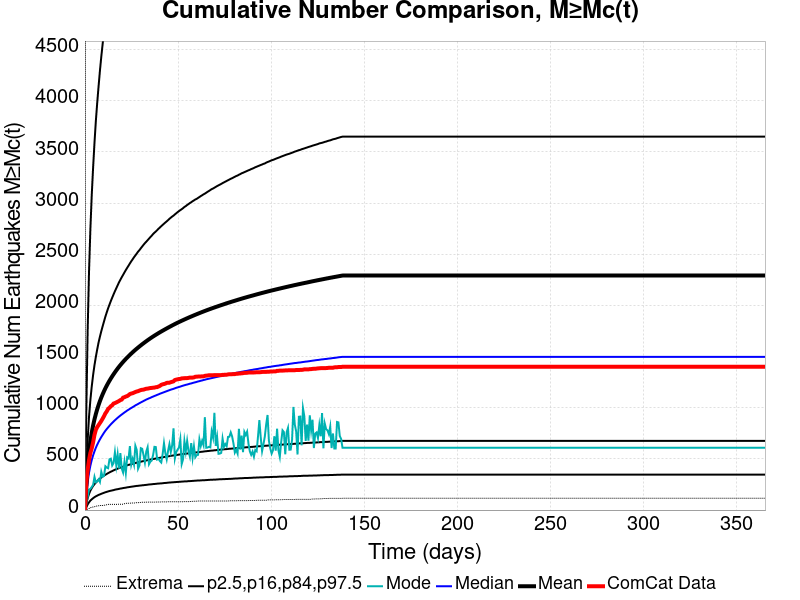

The data file committed next to this chart (first rows):
Time (days), ComCat Data, Simulation Mean, Simulation Median, Simulation Mode, Simulation Minimum, Simulation Maximum, 2.5 %-ile, 16 %-ile, 84 %-ile, 97.5 %-ile
0.0, 0.0, 0.0, 0.0, 0.0, 0.0, 0.0, 0.0, 0.0, 0.0, 0.0
0.732, 269.0, 233.8, 149.0, 58.0, 4.0, 12958, 27.0, 62.0, 378.0, 968.0
1.464, 393.0, 425.9, 273.0, 129.0, 10.0, 22722, 55.0, 116.0, 685.0, 1758
2.196, 489.0, 569.4, 366.0, 202.0, 15.0, 30408, 76.0, 158.0, 913.0, 2331
2.928, 559.0, 674.3, 435.0, 207.0, 23.0, 35528, 93.0, 190.0, 1077, 2749
3.66, 604.0, 757.9, 490.0, 226.0, 27.0, 40262, 105.0, 215.0, 1209, 3081
4.392, 662.0, 827.1, 535.0, 246.0, 30.0, 43592, 116.0, 236.0, 1321, 3349
5.124, 735.0, 886.7, 574.0, 324.0, 33.0, 46489, 126.0, 253.0, 1416, 3589
5.856, 784.0, 938.8, 609.0, 272.0, 37.0, 48892, 134.0, 269.0, 1497, 3802
6.588, 811.0, 985, 639.0, 280.0, 40.0, 51070, 141.0, 283.0, 1570, 3980
7.32, 831.0, 1027, 666.0, 300.0, 42.0, 52903, 148.0, 296.0, 1638, 4141
8.052, 851.0, 1065, 691.0, 274.0, 44.0, 54605, 153.0, 307.0, 1695, 4294
8.784, 871.0, 1100, 714.0, 374.0, 45.0, 56198, 159.0, 318.0, 1748, 4432
9.516, 894.0, 1132, 735.0, 326.0, 45.0, 57645, 164.0, 328.0, 1797, 4557
10.25, 918.0, 1162, 756.0, 334.0, 46.0, 58969, 169.0, 337.0, 1844, 4676
10.98, 945.0, 1190, 775.0, 428.0, 49.0, 60113, 174.0, 345.0, 1891, 4785
11.71, 964.0, 1216, 792.0, 415.0, 52.0, 61472, 178.0, 353.0, 1932, 4888
12.44, 989.0, 1241, 808.0, 409.0, 55.0, 62496, 182.0, 361.0, 1972, 4989
13.18, 1000, 1264, 823.0, 496.0, 55.0, 63794, 186.0, 368.0, 2008, 5080
13.91, 1015, 1286, 838.0, 502.0, 55.0, 64715, 189.0, 375.0, 2043, 5165
14.64, 1024, 1307, 852.0, 436.0, 56.0, 66717, 192.0, 381.0, 2076, 5248
15.37, 1041, 1327, 865.0, 459.0, 56.0, 67786, 195.0, 388.0, 2108, 5326
16.1, 1046, 1347, 878.0, 564.0, 56.0, 68830, 199.0, 394.0, 2139, 5404
16.84, 1052, 1365, 890.0, 437.0, 56.0, 69946, 202.0, 399.0, 2168, 5480
17.57, 1059, 1383, 902.0, 544.0, 56.0, 70909, 204.0, 405.0, 2197, 5550
18.3, 1066, 1401, 913.0, 406.0, 57.0, 71831, 207.0, 410.0, 2226, 5612
19.03, 1075, 1417, 924.0, 557.0, 57.0, 72634, 210.0, 415.0, 2251, 5680
19.76, 1080, 1433, 934.0, 406.0, 57.0, 73473, 212.0, 420.0, 2276, 5746
20.49, 1099, 1448, 944.0, 367.0, 57.0, 74217, 215.0, 424.0, 2299, 5805
21.23, 1103, 1463, 954.0, 471.0, 62.0, 74912, 217.0, 429.0, 2323, 5860
21.96, 1110, 1477, 963.0, 363.0, 65.0, 75873, 219.0, 433.0, 2346, 5920
22.69, 1114, 1491, 973.0, 515.0, 67.0, 76505, 222.0, 438.0, 2368, 5971
23.42, 1123, 1504, 981.0, 505.0, 67.0, 77089, 224.0, 442.0, 2389, 6020
24.15, 1134, 1517, 990.0, 625.0, 67.0, 77653, 226.0, 445.0, 2411, 6063
24.89, 1139, 1530, 998.0, 445.0, 69.0, 78222, 228.0, 449.0, 2432, 6108
25.62, 1142, 1542, 1006, 499.0, 69.0, 78812, 230.0, 453.0, 2451, 6159
26.35, 1148, 1555, 1014, 445.0, 69.0, 79558, 232.0, 456.0, 2471, 6203
27.08, 1154, 1566, 1023, 628.0, 69.0, 80172, 234.0, 460.0, 2489, 6244
27.81, 1159, 1577, 1030, 588.0, 73.0, 80661, 236.0, 463.0, 2507, 6290
28.55, 1162, 1589, 1037, 404.0, 73.0, 81140, 237.0, 467.0, 2526, 6328
29.28, 1168, 1599, 1045, 435.0, 73.0, 81587, 239.0, 470.0, 2541, 6368
30.01, 1173, 1610, 1052, 605.0, 75.0, 82155, 240.0, 473.0, 2559, 6409
30.74, 1176, 1620, 1059, 599.0, 76.0, 82635, 242.0, 476.0, 2576, 6450
31.47, 1177, 1631, 1066, 537.0, 76.0, 83055, 243.0, 479.0, 2593, 6491
32.21, 1182, 1641, 1073, 465.0, 76.0, 83508, 245.0, 482.0, 2609, 6544
32.94, 1186, 1650, 1080, 572.0, 77.0, 83888, 246.0, 485.0, 2623, 6580
33.67, 1187, 1660, 1086, 614.0, 77.0, 84340, 248.0, 488.0, 2638, 6612
34.4, 1190, 1669, 1092, 448.0, 77.0, 84732, 250.0, 491.0, 2653, 6650
35.13, 1193, 1679, 1097, 473.0, 78.0, 85675, 251.0, 494.0, 2668, 6688
35.87, 1194, 1688, 1104, 484.0, 78.0, 86264, 252.0, 496.0, 2682, 6723
36.6, 1196, 1696, 1109, 537.0, 78.0, 86668, 254.0, 499.0, 2698, 6761
37.33, 1197, 1705, 1115, 618.0, 78.0, 87081, 255.0, 501.0, 2711, 6794
38.06, 1201, 1713, 1120, 616.0, 78.0, 87478, 256.0, 504.0, 2723, 6825
38.79, 1202, 1721, 1126, 494.0, 79.0, 87895, 258.0, 506.0, 2736, 6860
39.53, 1208, 1730, 1131, 502.0, 79.0, 88272, 259.0, 509.0, 2750, 6895
40.26, 1214, 1738, 1137, 479.0, 79.0, 88636, 260.0, 511.0, 2762, 6929
40.99, 1224, 1745, 1142, 465.0, 79.0, 88999, 261.0, 514.0, 2775, 6963
41.72, 1229, 1753, 1147, 545.0, 80.0, 89612, 262.0, 516.0, 2787, 6991
42.45, 1232, 1761, 1152, 653.0, 80.0, 90098, 264.0, 518.0, 2799, 7020
43.19, 1236, 1768, 1157, 556.0, 80.0, 90504, 265.0, 521.0, 2811, 7052
... 440 more rows
